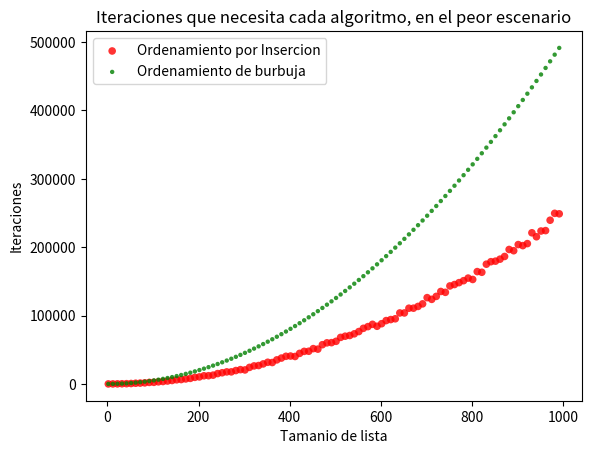

Source code (Python):
""" IMPLEMENTACIÓN
def ordenamiento_por_insercion(lista):

    for indice in range(1, len(lista)):
        valor_actual = lista[indice]
        posicion_actual = indice

        while posicion_actual > 0 and lista[posicion_actual - 1] > valor_actual:
            lista[posicion_actual] = lista[posicion_actual - 1]
            posicion_actual -= 1

        lista[posicion_actual] = valor_actual
"""

import random
import matplotlib.pyplot as plt

def ordenamiento_insercion(lista):
    iteraciones = 0
    for i in range(1,len(lista)):
        j = i
        while lista[j] < lista[j-1] and j > 0:  #O(n) * O(n) = O(n*n) = O(n**2)
            lista[j],lista[j-1] = lista[j-1],lista[j]
            j -= 1
            # print(lista)
            iteraciones +=1
    return lista,iteraciones


def ordenamiento_burbuja(lista):
    tam_list = len(lista)
    iteraciones = 0 
    for i in range(tam_list):
        # print(f'iteraciones {iteraciones}')
        for j in range(0,tam_list-i-1): #O(n) * O(n) = O(n*n) = O(n**2)
            if lista[j] > lista[j+1]:
                lista[j],lista[j+1] = lista[j+1],lista[j]
            iteraciones += 1
        # print(lista)
    return lista,iteraciones

def main():
    # tamanio_lista = int(input('De que tamaño ser la lista: '))
    # lista = [random.randint(0,tamanio_lista) for i in range(tamanio_lista)]
    iteraciones_ins_sor=[]
    iteraciones_bub_sor=[]
    
    tam_de_lista = [i for i in range(2,1000,10)]

    for tamanio_lista in range(2,1000,10):
        # lista = sorted([i for i in range(tamanio_lista)],reverse=True)
        lista = [random.randint(0,tamanio_lista) for i in range(tamanio_lista)]
        # print(lista)
        lista_ord_ins = ordenamiento_insercion(lista)
        lista_ord_bur = ordenamiento_burbuja(lista)

        iteraciones_ins_sor.append(lista_ord_ins[1])
        iteraciones_bub_sor.append(lista_ord_bur[1])
        
        # print(f'Iteraciones {lista_ord_ins[1]}\nLista Ordenada Insersion:\n')
        # print(lista_ord_ins[0])
        # print(f'\nIteraciones {lista_ord_bur[1]}\nLista Ordenada Burbuja:\n')
        # print(lista_ord_bur[0])

    # print(iteraciones_ins_sor)
    # print(iteraciones_bub_sor)
    iteraciones_ins_sor = (tam_de_lista,iteraciones_ins_sor)
    iteraciones_bub_sor = (tam_de_lista,iteraciones_bub_sor)
    data = (iteraciones_ins_sor, iteraciones_bub_sor)
    colors = ("red", "green")
    groups = ("Ordenamiento por Insercion", "Ordenamiento de burbuja")
    size = (30,10)
    # Create plot
    fig = plt.figure()
    ax = fig.add_subplot()

    for data, color, group, size in zip(data, colors, groups,size):
        x, y = data
        ax.scatter(x, y, alpha=0.8, c=color, edgecolors='none', s=size, label=group)

    plt.title('Iteraciones que necesita cada algoritmo, en el peor escenario')
    plt.xlabel('Tamanio de lista')
    plt.ylabel('Iteraciones')
    plt.legend(loc=2)
    plt.show()

if __name__ == '__main__':
    main()
